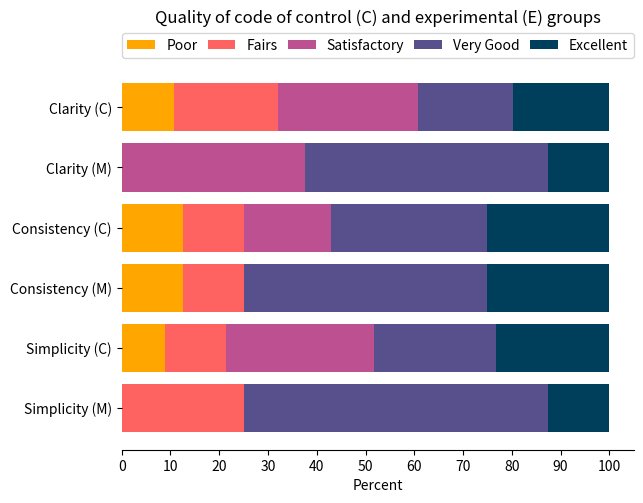

This chart was generated by the following Python code:
import matplotlib.pyplot as plt
import numpy as np




qos_metrics = [ "Simplicity (M)","Simplicity (C)","Consistency (M)" ,"Consistency (C)", "Clarity (M)","Clarity (C)" ]
Poor = [0.0,8.9,12.5,12.5,0.0,10.7]
Fair =[25.0,12.5,12.5,12.5,0.0,21.4]
Satisfactory = [0.0,30.4,0.0,17.9,37.5,28.6]
Very_Good = [62.5,25.0,50.0,32.1,50.0,19.6]
Excellent =[12.5,23.2,25.0,25.0,12.5,19.6]
# Heights of bars1 + bars2
SatisfactoryLeft = np.add(Poor, Fair).tolist()
VeryGoodLeft = np.add(SatisfactoryLeft, Satisfactory).tolist()
ExcellentLeft = np.add(VeryGoodLeft, Very_Good).tolist()

p1= plt.barh(qos_metrics, Poor, color="#ffa600")
# careful: notice "bottom" parameter became "left"
p2= plt.barh(qos_metrics, Fair, left=Poor, color="#ff6361")
p3= plt.barh(qos_metrics, Satisfactory, left=SatisfactoryLeft, color="#bc5090")
p4= plt.barh(qos_metrics, Very_Good, left=VeryGoodLeft, color="#58508d")
p5= plt.barh(qos_metrics, Excellent, left=ExcellentLeft, color="#003f5c")

# we also need to switch the labels
plt.xlabel('Percent')
# plt.ylabel('Participants of controlled(Ci) and experimental(Ei) groups')
plt.legend((p1[0], p2[0],p3[0],p4[0],p5[0]), ('Poor', 'Fairs','Satisfactory','Very Good','Excellent'),loc='lower left',
           bbox_to_anchor=(0,1.02,1, 0.2),mode='expand',ncol=5,borderaxespad=0)
plt.title('Quality of code of control (C) and experimental (E) groups',y=1.09)
plt.subplots_adjust(left=0.1, right=0.9, top=0.9, bottom=0.1)
plt.gca().spines['right'].set_visible(False)
plt.gca().spines['top'].set_visible(False)
plt.gca().spines['left'].set_visible(False)
plt.xticks(np.arange(0, 101, 10))
plt.show()
# plt.savefig('./data/Qoc.pdf',bbox_inches='tight')